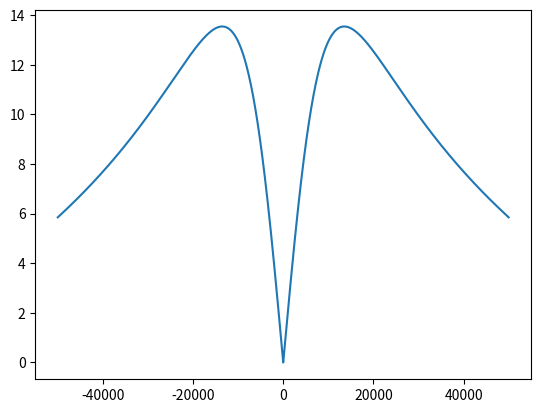

Here is the Python script that generated this plot:
#%% this script looks to model amplitude variations by frequency for depth and range along the fiber

import numpy as np
import matplotlib.pyplot as plt


whale_x = 0 #should always be zero
whale_y = 10000 #cross line distance (m)
whale_z = 25 #depth (m)
whale_SL = 100 #db
whale_f = 20 #hz
v_water = 1500 


fiber_x = np.arange(start = -50000, stop = 50000)
fiber_y = np.zeros(shape = fiber_x.shape)
fiber_z = np.ones(shape = fiber_x.shape)*200


rel_fiber_sens = abs(np.tanh(fiber_x/whale_y))
whale_r_horiz = np.sqrt(whale_y**2 + fiber_x**2)
whale_r_slope = np.sqrt(whale_y**2 + fiber_x**2 + (fiber_z-whale_z)**2)
TL = -20*np.log10(whale_r_slope)
fiber_RL = (whale_SL + TL)*rel_fiber_sens

theta = np.tanh(fiber_z/whale_r_horiz)



#llyods mirror estimation
top = 2*np.pi*whale_f*whale_z*np.cos(theta)
inner = top/v_water

h= 2*np.sin((2*np.pi*whale_f*whale_z*np.cos(theta))/v_water)


#plt.plot(fiber_x,fiber_y)
#plt.plot(whale_x,whale_y)
#lt.plot(fiber_x,rel_fiber_sens)
#plt.plot(fiber_x,TL)
plt.plot(fiber_x,fiber_RL)
#plt.plot(fiber_x, whale_r_slope)
#plt.plot(fiber_x,theta)
# %%
